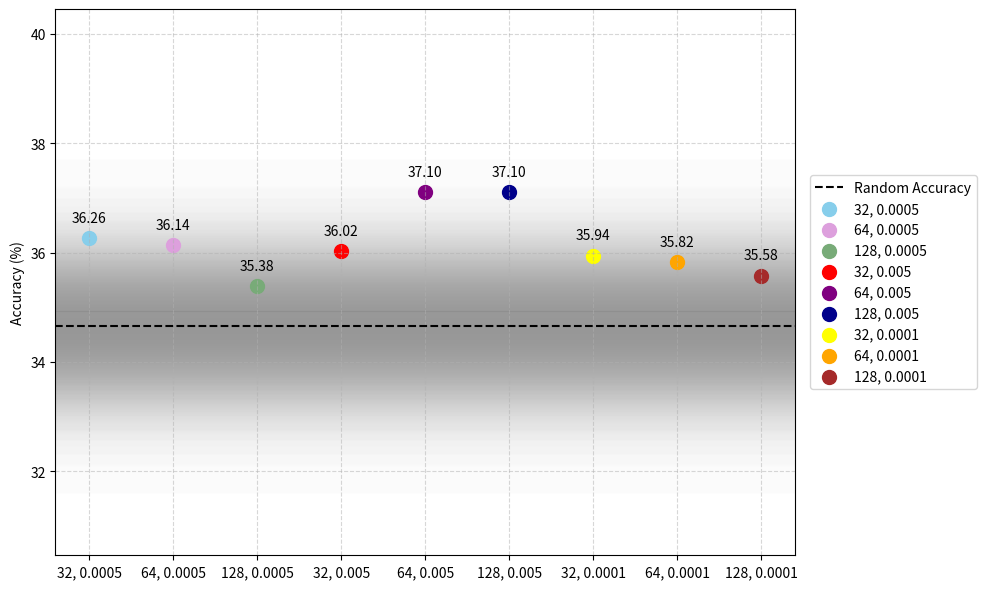

Source code (Python):
import matplotlib.pyplot as plt
import numpy as np
from scipy.stats import norm

random_accuracy = 34.65
variance = 0.87
std_dev = np.sqrt(variance)

model_accuracies = [36.26, 36.14, 35.38, 36.02, 37.10, 37.10, 35.94, 35.82, 35.58]
model_names = ["32, 0.0005","64, 0.0005","128, 0.0005", "32, 0.005","64, 0.005","128, 0.005", "32, 0.0001","64, 0.0001","128, 0.0001"]
custom_colors = ['skyblue', 'plum', '#78ab78', 'red', 'purple', 'darkblue', 'yellow', 'orange', 'brown']

# Data preparation for continuous shading
x = np.linspace(random_accuracy - 4*std_dev, 40, 500)
pdf = norm.pdf(x, random_accuracy, std_dev)

# Normalisation
pdf_normalized = pdf / max(pdf)

# Colour points for models by distance
distances = [abs(acc - random_accuracy) for acc in model_accuracies]
max_distance = max(distances)
normed_colors = [plt.cm.viridis(d / max_distance) for d in distances]

# Graph
fig, ax = plt.subplots(figsize=(10, 6))

# Gradient shading according to normal distribution
for i in range(len(x) - 1):
    ax.axhspan(x[i], x[i+1], color='gray', alpha=pdf_normalized[i] * 0.4)

# line random accuracy
ax.axhline(random_accuracy, color='black', linestyle='--', label='Random Accuracy')

# points for models
for i, (acc, name, color) in enumerate(zip(model_accuracies, model_names, custom_colors)):
    ax.scatter(i, acc, color=color, s=100, label=name)
    ax.text(i, acc + 0.3, f"{acc:.2f}", ha='center')


ax.set_xticks(range(len(model_names)))
ax.set_xticklabels(model_names)
ax.set_ylabel("Accuracy (%)")
ax.legend(loc='center left', bbox_to_anchor=(1.02, 0.5), borderaxespad=0.)

plt.grid(True, linestyle='--', alpha=0.5)
plt.tight_layout()
plt.subplots_adjust(right=0.8)
plt.show()
